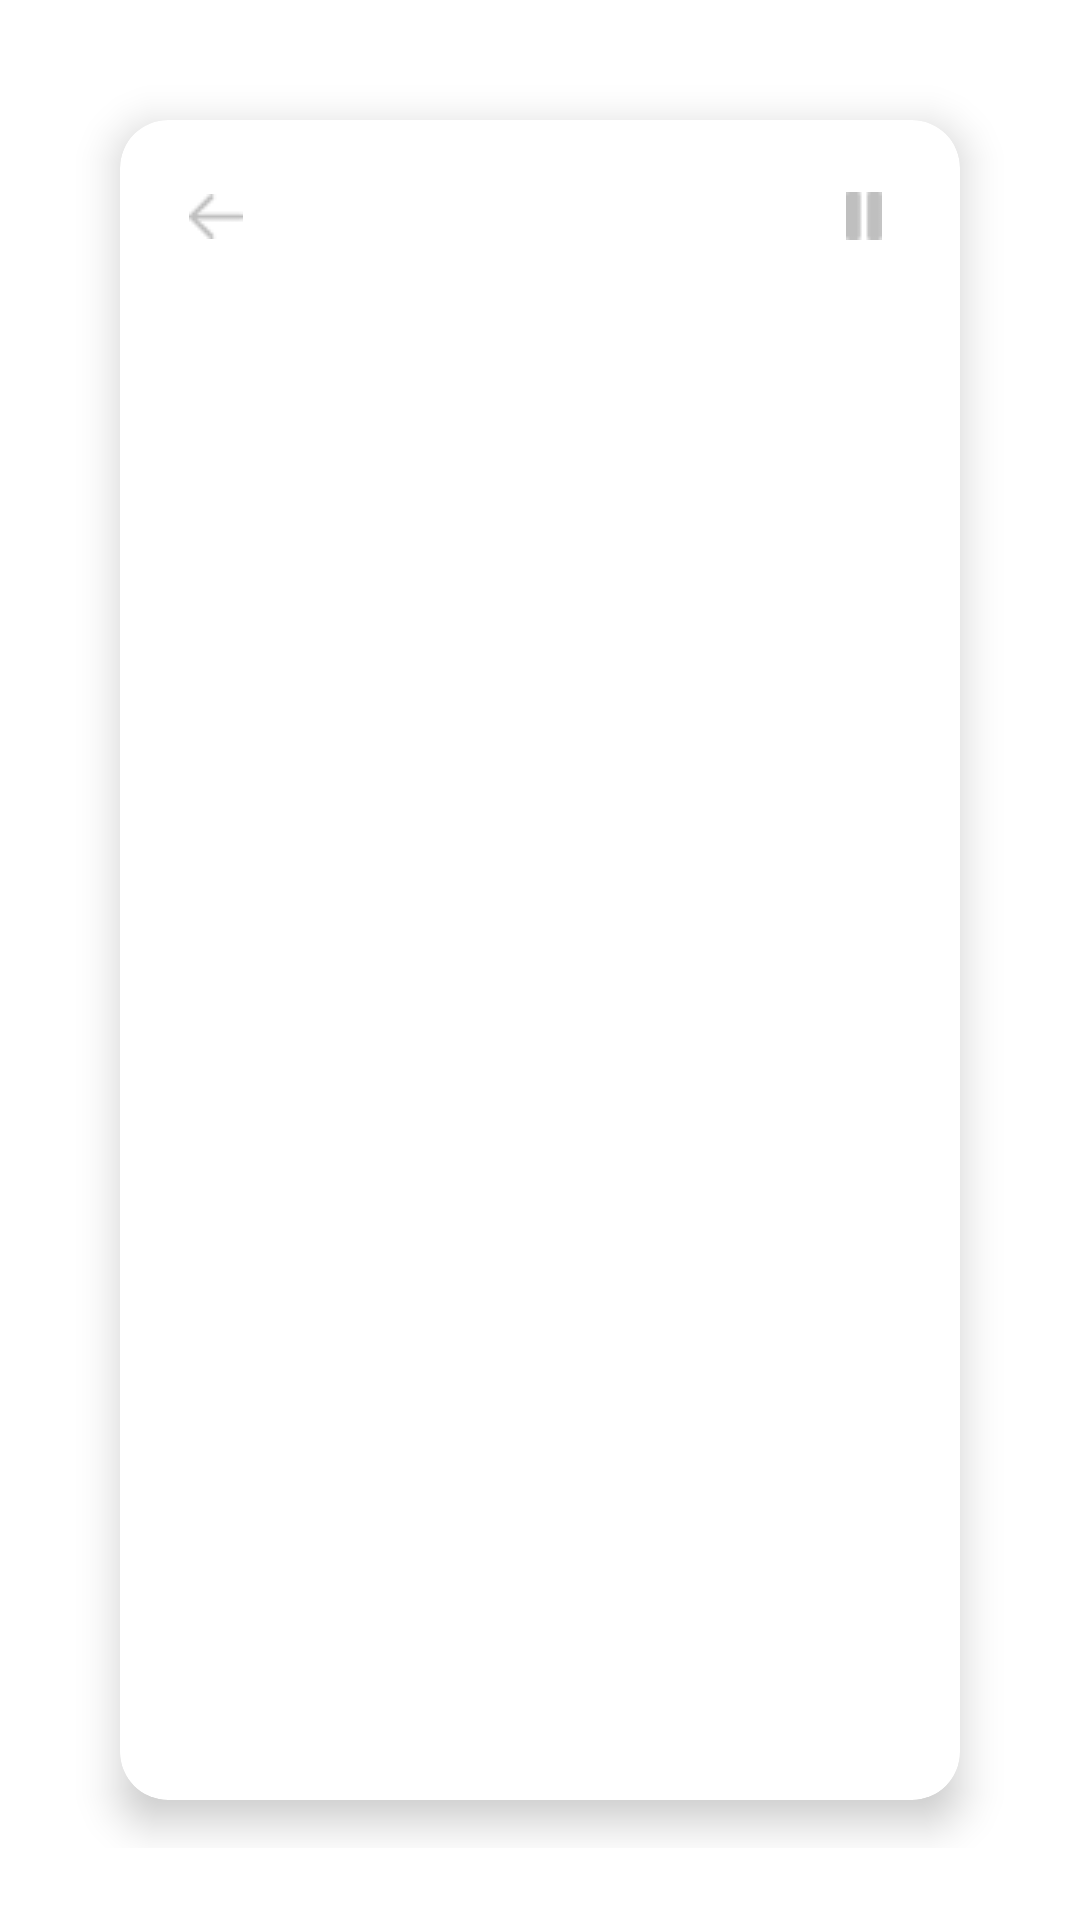

Produce the Android XML layout that renders to this screen, including the resource entries it uses.
<!-- AndroidManifest.xml: application theme Theme.example -->
<!-- res/layout/activity_guess_number.xml -->
<androidx.constraintlayout.widget.ConstraintLayout
    xmlns:android="http://schemas.android.com/apk/res/android"
    xmlns:app="http://schemas.android.com/apk/res-auto"
    android:layout_width="match_parent"
    android:layout_height="match_parent"
    android:padding="24dp">

    <include
        layout="@layout/game_box_container"
        android:id="@+id/game_box_include"
        android:layout_width="0dp"
        android:layout_height="0dp"
        app:layout_constraintTop_toTopOf="parent"
        app:layout_constraintBottom_toBottomOf="parent"
        app:layout_constraintStart_toStartOf="parent"
        app:layout_constraintEnd_toEndOf="parent"
        android:layout_margin="16dp" />
</androidx.constraintlayout.widget.ConstraintLayout>
<!-- res/layout/game_box_container.xml (included above) -->
<androidx.cardview.widget.CardView
    xmlns:android="http://schemas.android.com/apk/res/android"
    xmlns:app="http://schemas.android.com/apk/res-auto"
    android:id="@+id/game_container"
    android:layout_width="0dp"
    android:layout_height="0dp"
    app:cardCornerRadius="16dp"
    app:cardElevation="8dp"
    app:cardBackgroundColor="@android:color/white"
    app:layout_constraintDimensionRatio="1:1">

    <androidx.constraintlayout.widget.ConstraintLayout
        android:layout_width="match_parent"
        android:layout_height="match_parent"
        android:padding="16dp">

        
        <ImageButton
            android:id="@+id/btn_back"
            android:layout_width="32dp"
            android:layout_height="32dp"
            android:background="?attr/selectableItemBackgroundBorderless"
            android:src="@drawable/arrow_backward"
            android:contentDescription="@string/back"
            app:layout_constraintTop_toTopOf="parent"
            app:layout_constraintStart_toStartOf="parent" />

        
        <ImageButton
            android:id="@+id/btn_pause"
            android:layout_width="32dp"
            android:layout_height="32dp"
            android:background="?attr/selectableItemBackgroundBorderless"
            android:src="@drawable/pause_fill"
            android:contentDescription="@string/pause"
            app:layout_constraintTop_toTopOf="parent"
            app:layout_constraintEnd_toEndOf="parent" />

        
        <FrameLayout
            android:id="@+id/game_inner_container"
            android:layout_width="0dp"
            android:layout_height="0dp"
            app:layout_constraintTop_toBottomOf="@id/btn_back"
            app:layout_constraintStart_toStartOf="parent"
            app:layout_constraintEnd_toEndOf="parent"
            app:layout_constraintBottom_toBottomOf="parent"
            android:layout_marginTop="8dp" />

    </androidx.constraintlayout.widget.ConstraintLayout>
</androidx.cardview.widget.CardView>
<!-- resources referenced by this layout -->
<resources>
  <!-- drawable arrow_backward: png bitmap (drawable, 361 bytes) -->
  <!-- drawable pause_fill: png bitmap (drawable, 240 bytes) -->
  <string name="back">Back</string>
  <string name="pause">Pause</string>
  <style name="Theme.example" parent="Base.Theme.example" />
  <style name="Base.Theme.example" parent="Theme.Material3.DayNight.NoActionBar">
          
          <item name="colorPrimary">@color/my_light_primary</item>
          <item name="colorOnPrimary">@color/white</item>
  
          
          <item name="colorSecondary">@color/my_light_secondary</item>
          <item name="colorOnSecondary">@color/white</item>
  
          
          <item name="colorSurface">@color/my_surface</item>
          <item name="colorOnBackground">@color/my_on_background</item>
  
          
          <item name="colorError">@color/my_error</item>
          <item name="colorOnError">@color/white</item>
  
          
          <item name="colorOutline">@color/my_outline</item>
  
          
          <item name="colorAccent">@color/my_accent</item>
      </style>
  <color name="my_light_primary">#5F9EEB</color>
  <color name="white">#FFFFFFFF</color>
  <color name="my_light_secondary">#FFD56B</color>
  <color name="my_surface">#FFFFFF</color>
  <color name="my_on_background">#333D4F</color>
  <color name="my_error">#FF8A65</color>
  <color name="my_outline">#E2EAF4</color>
  <color name="my_accent">#74D59B</color>
</resources>
